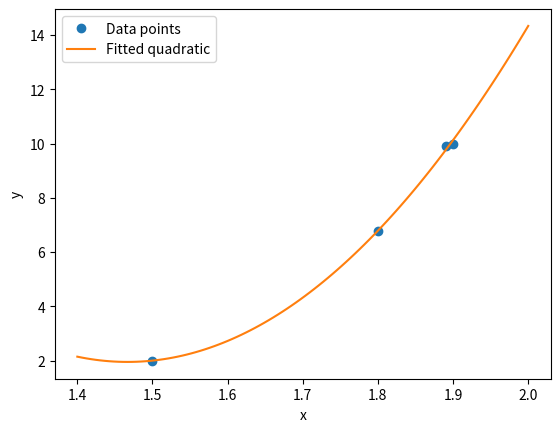

This figure's Python source:
import numpy as np

# THIS IS GENERATED BY GEMINI AI
# it helps to approximate things like scaling the heart SDFs to the correct size though

# Sample data points
x = np.array([1.9, 1.5, 1.89, 1.8])
y = np.array([10, 2, 9.9, 6.77])

# Define a quadratic function
def quadratic(x, a, b, c):
  return a * x**2 + b * x + c

# Fit the function to the data points using least squares
coefficients = np.linalg.lstsq(np.vstack([x**2, x, np.ones(len(x))]).T, y, rcond=None)[0]

# Print the coefficients
print("Coefficients of the quadratic function:", coefficients)

# Evaluate the function at a few points
x_eval = np.linspace(1.4, 2, 100)
y_eval = quadratic(x_eval, *coefficients)

# Plot the data points and the fitted function
import matplotlib.pyplot as plt
plt.plot(x, y, 'o', label='Data points')
plt.plot(x_eval, y_eval, label='Fitted quadratic')
plt.xlabel('x')
plt.ylabel('y')
plt.legend()
plt.show()
